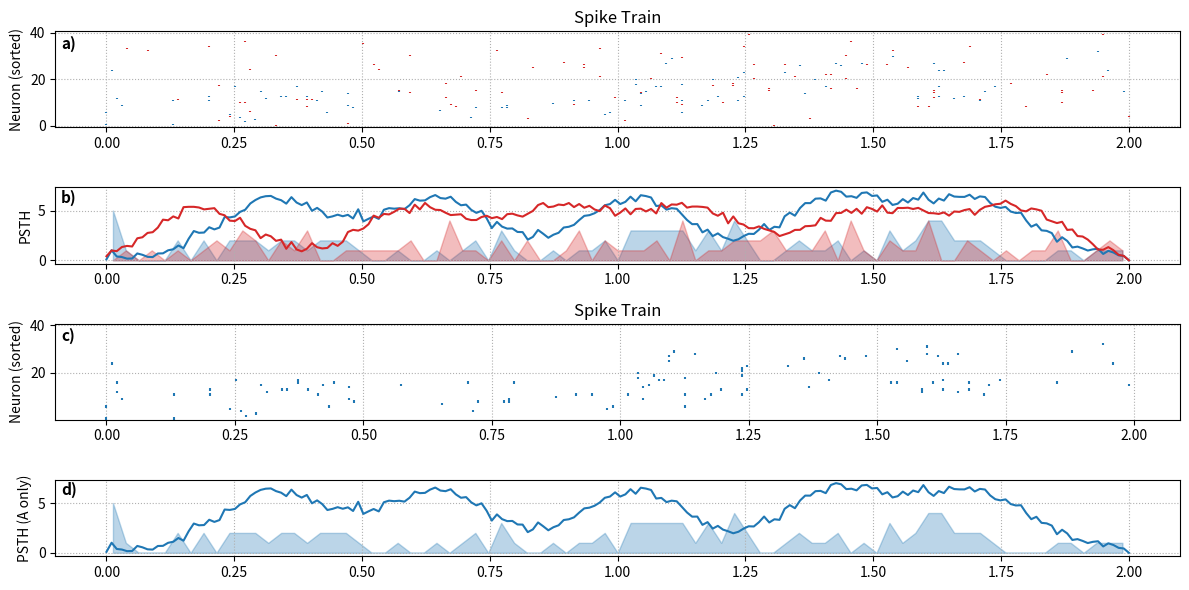

Python code for this plot:
from matplotlib.gridspec import GridSpec
import numpy as np
import matplotlib.pyplot as plt

# ---------------- Synthetic Data Generation With Biological Realism ----------------
enum = iter("abcdefg")
np.random.seed(42)

T = 2.0    # seconds
fs = 100  # sampling rate
t = np.linspace(0, T, int(T * fs))

def gaussian(x, mu, sigma):
    return np.exp(-0.5 * ((x - mu) / sigma)**2)

centers_A = np.linspace(0.3, 1.7, 5) + np.random.normal(0, 0.05, 5)
centers_B = np.linspace(0.2, 1.8, 6) + np.random.normal(0, 0.05, 6)

pattern_A = np.zeros_like(t)
pattern_B = np.zeros_like(t)

for c in centers_A:
    pattern_A += gaussian(t, c, 0.08 + np.random.uniform(0.01, 0.05))

for c in centers_B:
    pattern_B += gaussian(t, c, 0.08 + np.random.uniform(0.01, 0.05))

pattern_A += np.random.normal(0, 0.05, len(t))
pattern_B += np.random.normal(0, 0.05, len(t))

pattern_A = (pattern_A - pattern_A.min()) / (pattern_A.max() - pattern_A.min()) * 3
pattern_B = (pattern_B - pattern_B.min()) / (pattern_B.max() - pattern_B.min()) * 3

n_neurons = 40
spike_trains_A = []
spike_trains_B = []
latencies = []

peak_idx = np.argmax(pattern_A)
peak_time = t[peak_idx]

def enforce_refractory(spikes, refractory_ms=0.003):
    if len(spikes) == 0:
        return spikes
    cleaned = [spikes[0]]
    for s in spikes[1:]:
        if s - cleaned[-1] > refractory_ms:
            cleaned.append(s)
    return np.array(cleaned)

for i in range(n_neurons):
    baseline = np.random.uniform(5, 15)
    sens_A = np.random.uniform(0.5, 1.5)
    sens_B = np.random.uniform(0.5, 1.5)
    burst_factor = np.random.choice([1, 2.5], p=[0.7, 0.3])
    
    rate_A = baseline + sens_A * pattern_A
    rate_B = baseline + sens_B * pattern_B

    prob_A = (rate_A / np.max(rate_A)) * 0.01 * burst_factor
    prob_B = (rate_B / np.max(rate_B)) * 0.01 * burst_factor

    spikes_A = t[np.random.rand(len(t)) < prob_A]
    spikes_B = t[np.random.rand(len(t)) < prob_B]

    spikes_A = enforce_refractory(spikes_A)
    spikes_B = enforce_refractory(spikes_B)

    spike_trains_A.append(spikes_A)
    spike_trains_B.append(spikes_B)

    if len(spikes_A) > 0:
        latencies.append(np.mean(spikes_A - peak_time))
    else:
        latencies.append(5)

sorted_idx = np.argsort(latencies)

fig = plt.figure(figsize=(12, 6))
gs = fig.add_gridspec(4, 2, height_ratios=[1.25,1, 1.25,1])

# gs = GridSpec(3, 2, figure=fig)
# ax1 = fig.add_subplot(gs[0, :])
# ax2 = fig.add_subplot(gs[1, :])
# # identical to ax1 = plt.subplot(gs.new_subplotspec((0, 0), colspan=3))
# #ax2 = fig.add_subplot(gs[1, :-1])
# ax3 = fig.add_subplot(gs[-1, 0])
# ax4 = fig.add_subplot(gs[-1:, -1])

# Raster A+B
ax_raster_all = fig.add_subplot(gs[0, :])
ax_raster_all.set_title("Spike Train")
for row, idx in enumerate(sorted_idx):
    ax_raster_all.vlines(spike_trains_A[idx], row+0.6, row+1.0, color="tab:blue")
    ax_raster_all.vlines(spike_trains_B[idx], row+0.0, row+0.4, color="tab:red")
ax_raster_all.set_ylim(-0.5, n_neurons + 0.5)
ax_raster_all.set_ylabel("Neuron (sorted)")
ax_raster_all.grid(True, linestyle=':')
ax_raster_all.text(
    0.005,        # a little left of the axes
    0.82,               # same vertical height as the title
    f"{next(enum)})",
    fontsize=11, fontweight="bold",
    transform=ax_raster_all.transAxes
)

#fig.add_subplot(gs[0, 1]).axis("off")

# PSTH A+B
bin_edges = np.linspace(0, T, 80)
bin_centers = 0.5 * (bin_edges[:-1] + bin_edges[1:])
all_spikes_A = np.concatenate([spike_trains_A[i] for i in sorted_idx])
all_spikes_B = np.concatenate([spike_trains_B[i] for i in sorted_idx])
hist_A, _ = np.histogram(all_spikes_A, bins=bin_edges)
hist_B, _ = np.histogram(all_spikes_B, bins=bin_edges)

ax_psth_all = fig.add_subplot(gs[1, :])
ax_psth_all.fill_between(bin_centers, hist_A, color="tab:blue", alpha=0.3)
ax_psth_all.fill_between(bin_centers, hist_B, color="tab:red", alpha=0.3)
ax_psth_all.plot(t, pattern_A * (max(hist_A)+2) / max(pattern_A), color="tab:blue")
ax_psth_all.plot(t, pattern_B * (max(hist_B)+2) / max(pattern_B), color="tab:red")
ax_psth_all.set_ylabel("PSTH")
ax_psth_all.grid(True, linestyle=':')
ax_psth_all.text(
    0.005,        # a little left of the axes
    0.80,               # same vertical height as the title
    f"{next(enum)})",
    fontsize=11, fontweight="bold",
    transform=ax_psth_all.transAxes
)

fig.add_subplot(gs[1, 1]).axis("off")

# Raster A only
ax_raster_A = fig.add_subplot(gs[2, :])
ax_raster_A.set_title("Spike Train")
for row, idx in enumerate(sorted_idx):
    ax_raster_A.vlines(spike_trains_A[idx], row+0.5, row+1.5, color="tab:blue")
ax_raster_A.set_ylim(0.5, n_neurons + 0.5)
ax_raster_A.set_ylabel("Neuron (sorted)")
ax_raster_A.grid(True, linestyle=':')
ax_raster_A.text(
    0.005,        # a little left of the axes
    0.82,               # same vertical height as the title
    f"{next(enum)})",
    fontsize=11, fontweight="bold",
    transform=ax_raster_A.transAxes
)

fig.add_subplot(gs[2, 1]).axis("off")

# PSTH A only
hist_Aonly, _ = np.histogram(all_spikes_A, bins=bin_edges)
ax_psth_A = fig.add_subplot(gs[3, :])
ax_psth_A.fill_between(bin_centers, hist_Aonly, color="tab:blue", alpha=0.3)
ax_psth_A.plot(t, pattern_A * (max(hist_Aonly)+2) / max(pattern_A), color="tab:blue")
ax_psth_A.set_ylabel("PSTH (A only)")
ax_psth_A.grid(True, linestyle=':')
ax_psth_A.text(
    0.005,        # a little left of the axes
    0.80,               # same vertical height as the title
    f"{next(enum)})",
    fontsize=11, fontweight="bold",
    transform=ax_psth_A.transAxes
)

fig.add_subplot(gs[3, 1]).axis("off")

# Activity patterns
# ax_A = fig.add_subplot(gs[4:, 0])
# ax_A.plot(t, pattern_A, color="tab:blue")
# ax_A.set_title("Activity Pattern A (Gaussian Tuning Curves)")
# ax_A.set_ylabel("Activity")
# ax_A.set_xlabel("Time (s)")
# ax_A.grid(True, linestyle=':')

# ax_B = fig.add_subplot(gs[4:, 1])
# ax_B.plot(t, pattern_B, color="tab:red")
# ax_B.set_title("Activity Pattern B (Gaussian Tuning Curves)")
# ax_B.set_xlabel("Time (s)")
# ax_B.grid(True, linestyle=':')

plt.tight_layout()

fname = "spike.png"
plt.savefig(fname, dpi=300)

fname
